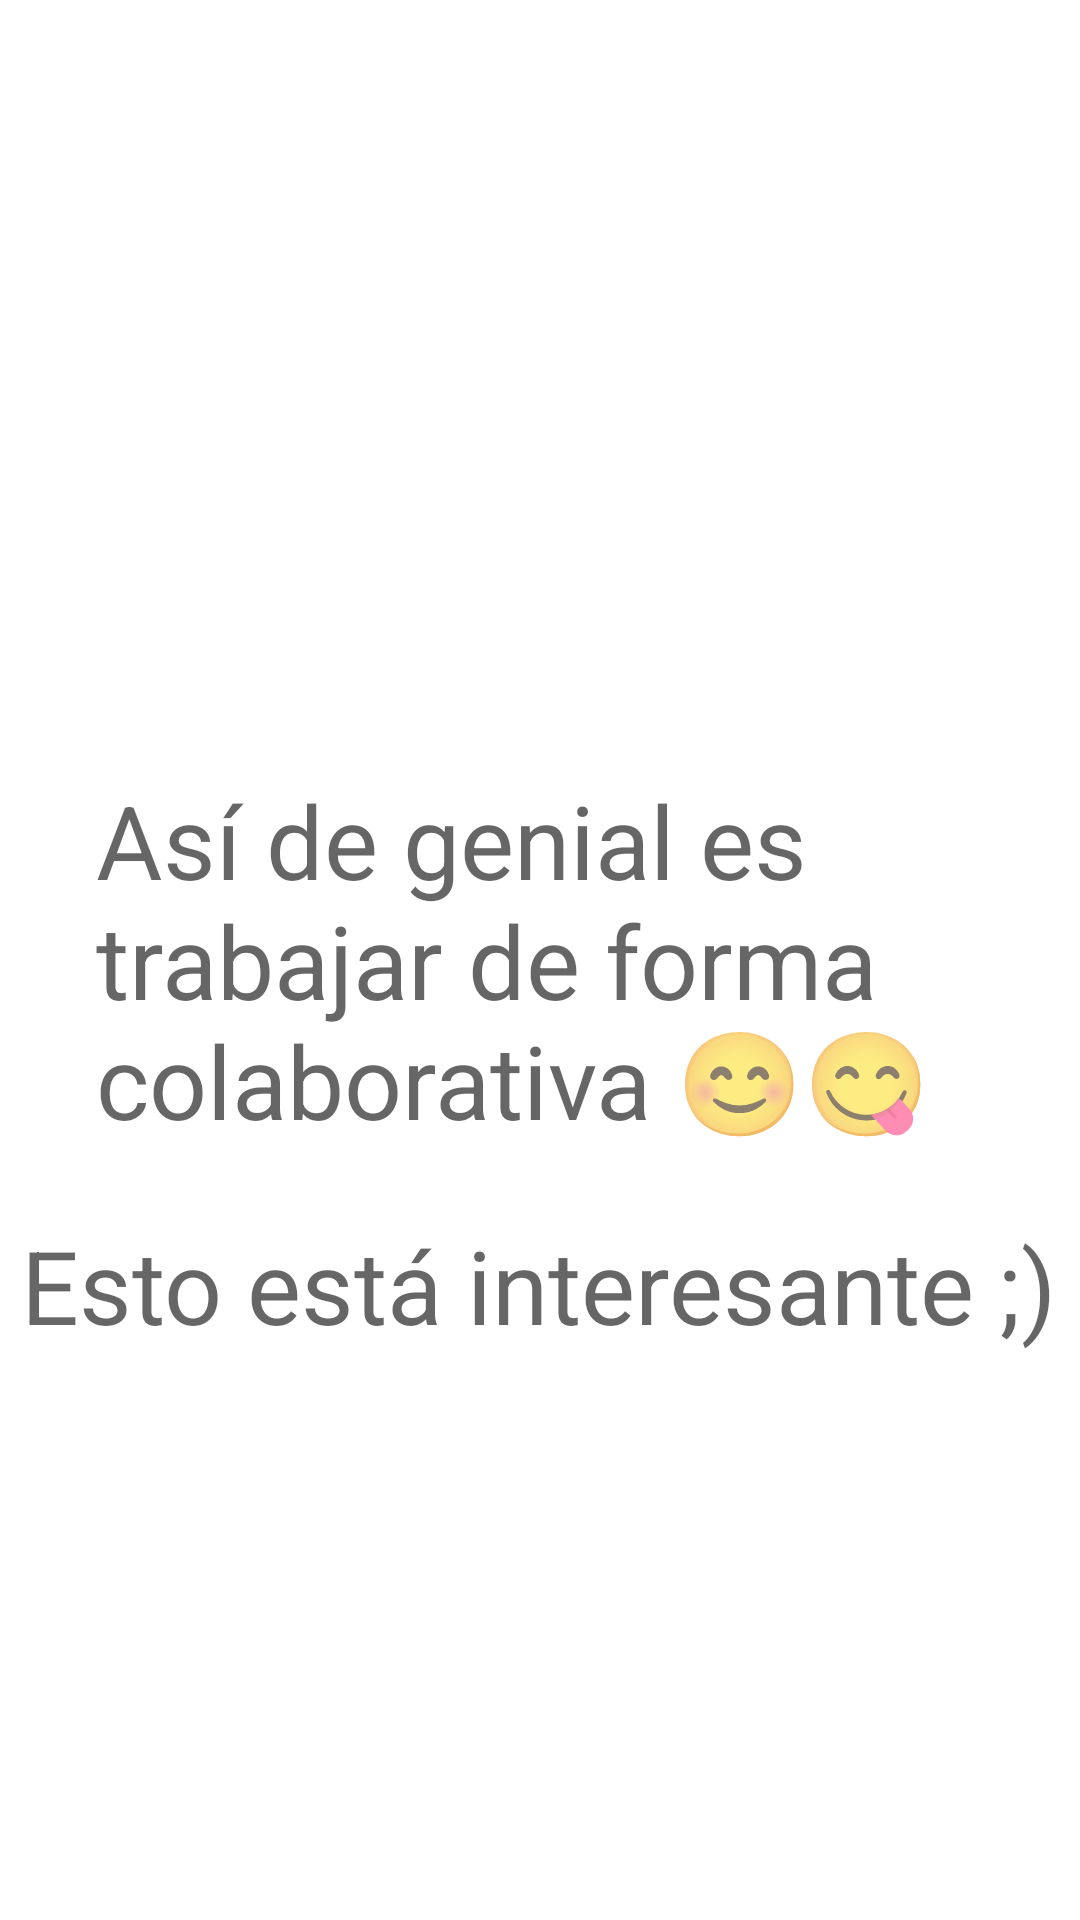

This screen was rendered from an Android layout file. Write that file and the resources it references.
<!-- AndroidManifest.xml: application theme Theme.TrustMe -->
<!-- res/layout/fragment_test.xml -->
<?xml version="1.0" encoding="utf-8"?>
<androidx.constraintlayout.widget.ConstraintLayout
    xmlns:android="http://schemas.android.com/apk/res/android"
    xmlns:app="http://schemas.android.com/apk/res-auto"
    xmlns:tools="http://schemas.android.com/tools"
    android:layout_width="match_parent"
    android:layout_height="match_parent">

    <TextView
        android:id="@+id/textView"
        android:layout_width="0dp"
        android:layout_height="wrap_content"
        android:layout_marginStart="32dp"
        android:layout_marginEnd="32dp"
        android:text="Así de genial es trabajar de forma colaborativa 😊😋"
        android:textAppearance="@style/TextAppearance.AppCompat.Display1"
        app:layout_constraintBottom_toBottomOf="parent"
        app:layout_constraintEnd_toEndOf="parent"
        app:layout_constraintStart_toStartOf="parent"
        app:layout_constraintTop_toTopOf="parent" />

    <TextView
        android:id="@+id/textView2"
        android:layout_width="wrap_content"
        android:layout_height="wrap_content"
        android:text="Esto está interesante ;)"
        android:textAppearance="@style/TextAppearance.AppCompat.Display1"
        app:layout_constraintBottom_toBottomOf="parent"
        app:layout_constraintEnd_toEndOf="parent"
        app:layout_constraintHorizontal_bias="0.477"
        app:layout_constraintStart_toStartOf="parent"
        app:layout_constraintTop_toBottomOf="@+id/textView"
        app:layout_constraintVertical_bias="0.108" />

</androidx.constraintlayout.widget.ConstraintLayout>
<!-- resources referenced by this layout -->
<resources>
  <style name="Theme.TrustMe" parent="Theme.MaterialComponents.DayNight.NoActionBar">
          
          <item name="colorPrimary">@color/purple_500</item>
          <item name="colorPrimaryVariant">@color/purple_700</item>
          <item name="colorOnPrimary">@color/white</item>
          
          <item name="colorSecondary">@color/teal_200</item>
          <item name="colorSecondaryVariant">@color/teal_700</item>
          <item name="colorOnSecondary">@color/black</item>
          
          <item name="android:statusBarColor" tools:targetApi="l">?attr/colorPrimaryVariant</item>
          
      </style>
  <color name="purple_500">#FF6200EE</color>
  <color name="purple_700">#FF3700B3</color>
  <color name="white">#FFFFFFFF</color>
  <color name="teal_200">#FF03DAC5</color>
  <color name="teal_700">#FF018786</color>
  <color name="black">#FF000000</color>
</resources>
